5-way image classification set "Dataset-Final" from GitHub (anw-hilmi/anwarul-hilmi); label vocabulary: cat, dog, elephant, horse, lion.

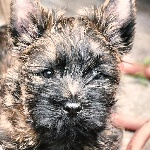
Label: dog

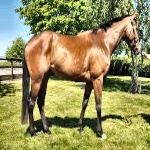
Label: horse

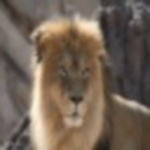
Label: lion

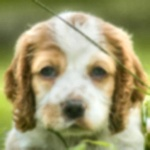
Label: dog

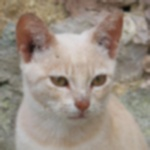
Label: cat

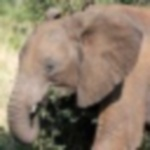
Label: elephant
